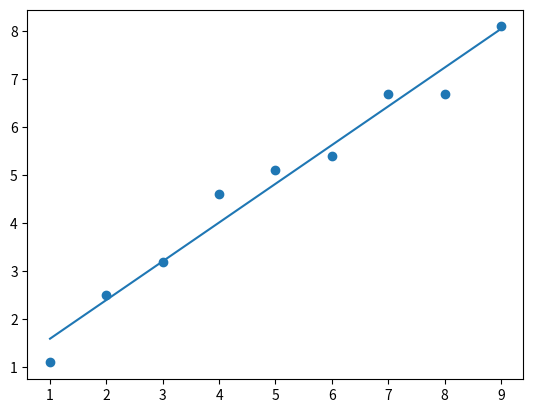

Write Python code to recreate this figure.
## 最小二成法求解

import matplotlib.pyplot as plt

def main():
    x = [1,2,3,4,5,6,7,8,9]
    y = [1.1,2.5,3.2,4.6,5.1,5.4,6.7,6.7,8.1]
    x_sum = 0
    y_sum = 0
    x2_sum = 0
    y2_sum = 0
    for i in range(len(x)):
        x_sum += x[i]
        y_sum += y[i]
        x2_sum += x[i]*x[i]
        y2_sum += y[i]*y[i]
    x_mean = x_sum / float(len(x))
    y_mean = y_sum / float(len(y))
    x_y_sum = 0
    for i in range(len(x)):
        x_y_sum += y[i] *(x[i] - x_mean)
    w = x_y_sum / (x2_sum - (1.0/len(x)) * x_sum * x_sum)
    b = y_mean -w * x_mean
    y_pred = []
    for i in x:
        y_pred.append(w*i+b)
    plt.scatter(x,y)
    plt.plot(x,y_pred)
    plt.show()
if __name__ == '__main__':
    main()

    
## 梯度下降法求解
import matplotlib.pyplot as plt

x = [1, 2, 3, 4, 5, 6, 7, 8, 9]  # 样本x
y = [1.1, 2.5, 3.2, 4.6, 5.1, 5.4, 6.7, 6.7, 8.1]  # 样本y
#   拟和方程为： y = 0.8*x + 0.8
w = 5    #随机初始化w
b = 3      #随机初始化b
loss = 0

for i in range(1000):    #更新w，b的次数
    if loss < 0.001:
        break
    w_D = 0
    b_D = 0
    loss = 0
    for a in range(len(x)):
        loss += (y[a] - (w*x[a]+b))**2    


        w_D -=(y[a]-(w*x[a]+b))*x[a]   #得到函数对w的偏导数值
        b_D +=w*x[a] + b - y[a]          #得到函数对b的偏导数值
    print('loss:%.2f'%loss)

    w = w - 0.002*w_D     #更新w   0.002为学习率
    b = b - 0.002*b_D     #更新b

    print('w:%.2f'%w)
    print('b:%.2f'%b)
